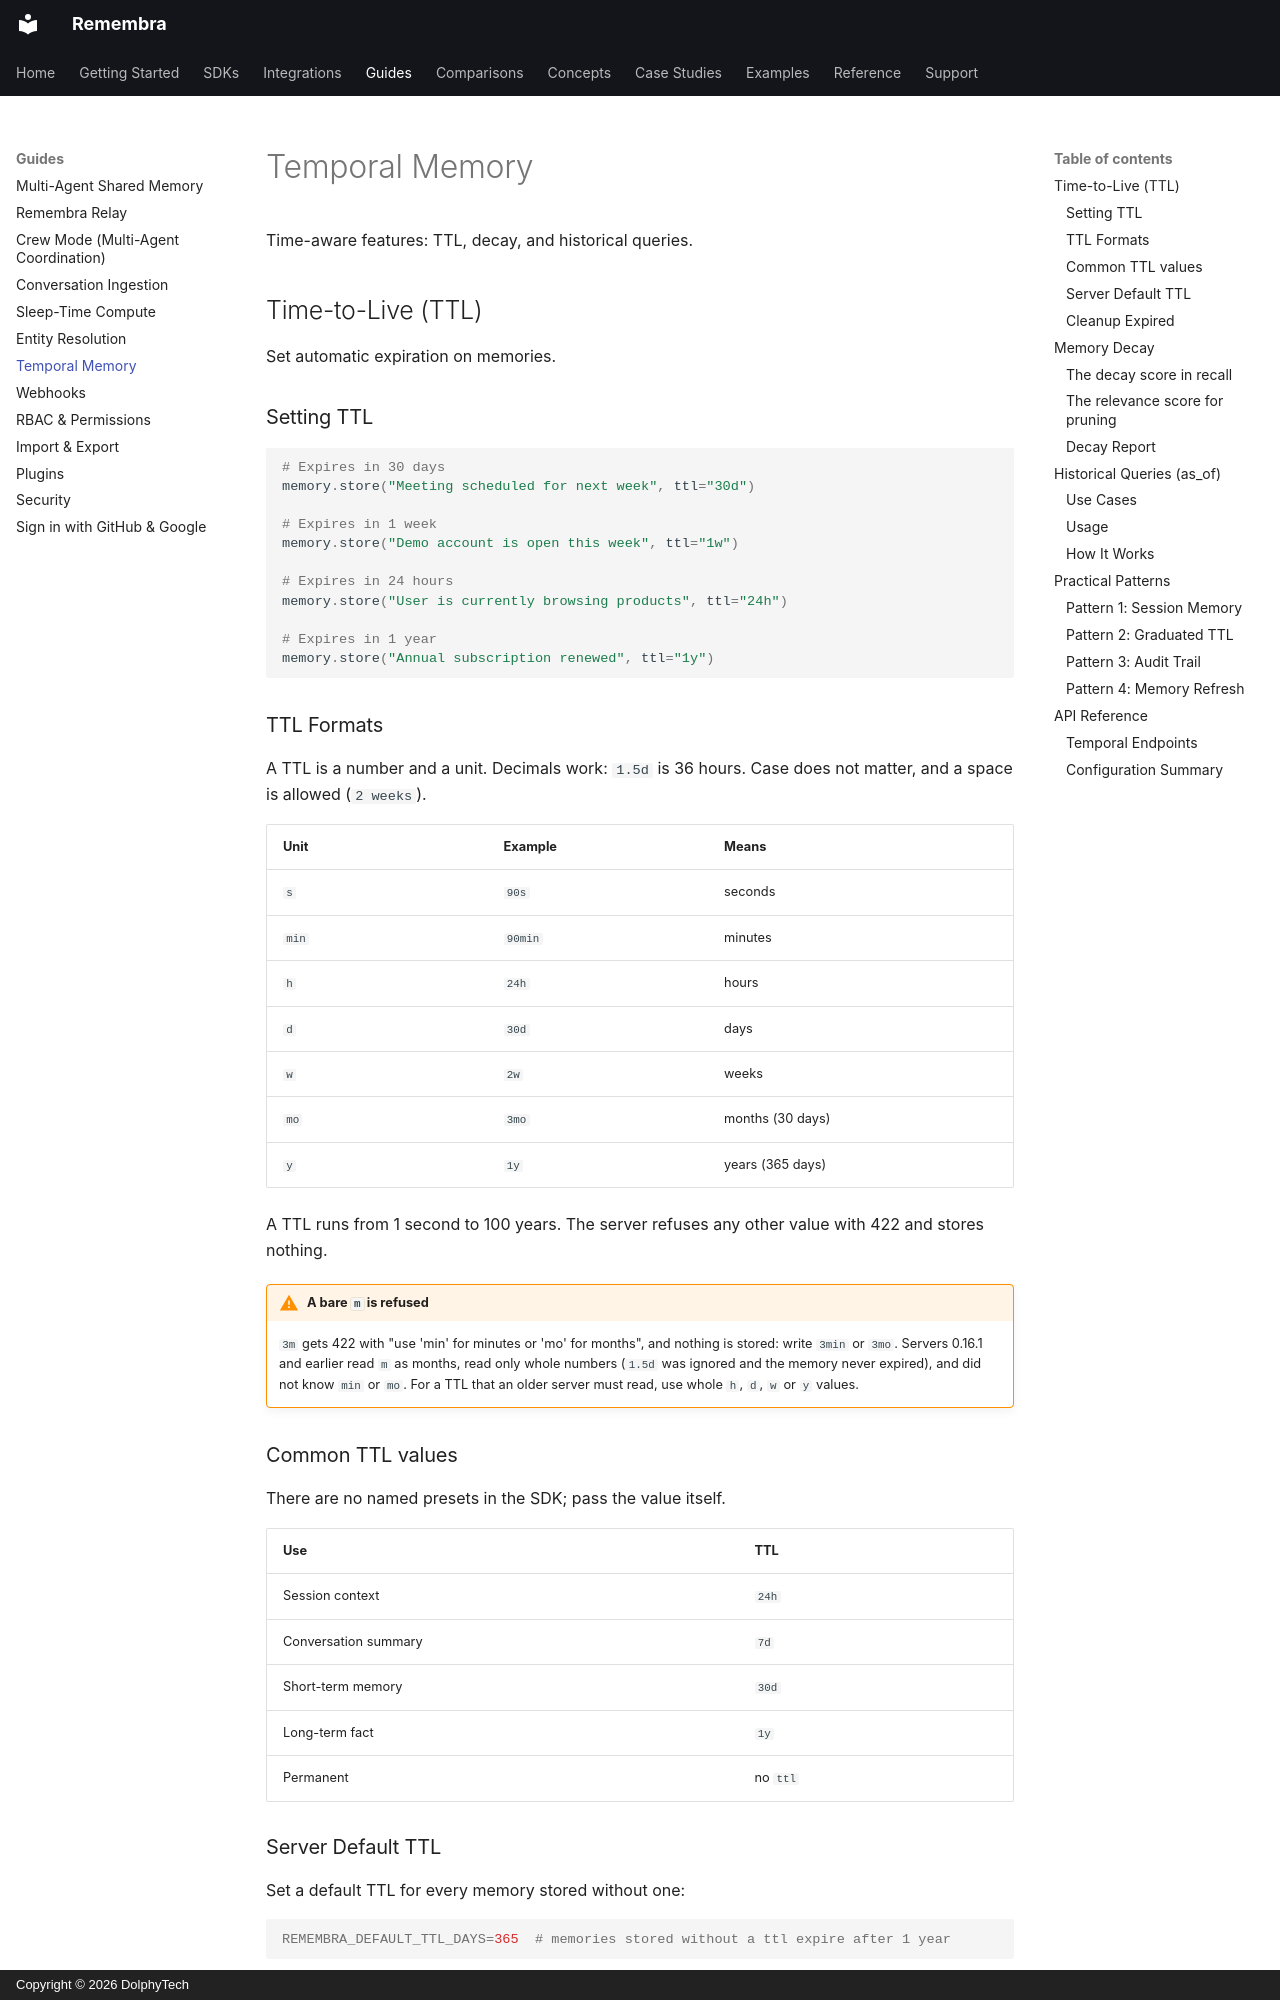

repository: remembra-ai/remembra · page: guides/temporal/index.html · generator: mkdocs · copyright: Copyright © 2026 DolphyTech

# Temporal Memory

Time-aware features: TTL, decay, and historical queries.

## Time-to-Live (TTL)

Set automatic expiration on memories.

### Setting TTL

```python
# Expires in 30 days
memory.store("Meeting scheduled for next week", ttl="30d")

# Expires in 1 week
memory.store("Demo account is open this week", ttl="1w")

# Expires in 24 hours
memory.store("User is currently browsing products", ttl="24h")

# Expires in 1 year
memory.store("Annual subscription renewed", ttl="1y")
```

### TTL Formats

A TTL is a number and a unit. Decimals work: `1.5d` is 36 hours. Case does not matter, and a space is allowed
(`2 weeks`).

| Unit | Example | Means |
|------|---------|-------|
| `s` | `90s` | seconds |
| `min` | `90min` | minutes |
| `h` | `24h` | hours |
| `d` | `30d` | days |
| `w` | `2w` | weeks |
| `mo` | `3mo` | months (30 days) |
| `y` | `1y` | years (365 days) |

A TTL runs from 1 second to 100 years. The server refuses any other value with 422 and stores nothing.

!!! warning "A bare `m` is refused"
    `3m` gets 422 with "use 'min' for minutes or 'mo' for months", and nothing is stored: write `3min` or `3mo`.
    Servers 0.16.1 and earlier read `m` as months, read only whole numbers (`1.5d` was ignored and the memory
    never expired), and did not know `min` or `mo`. For a TTL that an older server must read, use whole `h`, `d`,
    `w` or `y` values.

### Common TTL values

There are no named presets in the SDK; pass the value itself.

| Use | TTL |
|-----|-----|
| Session context | `24h` |
| Conversation summary | `7d` |
| Short-term memory | `30d` |
| Long-term fact | `1y` |
| Permanent | no `ttl` |

### Server Default TTL

Set a default TTL for every memory stored without one:

```bash
REMEMBRA_DEFAULT_TTL_DAYS=365  # memories stored without a ttl expire after 1 year
```

Checkpoints (`memory_type="checkpoint"`) get `REMEMBRA_CHECKPOINT_DEFAULT_TTL` (default `7d`) instead.
